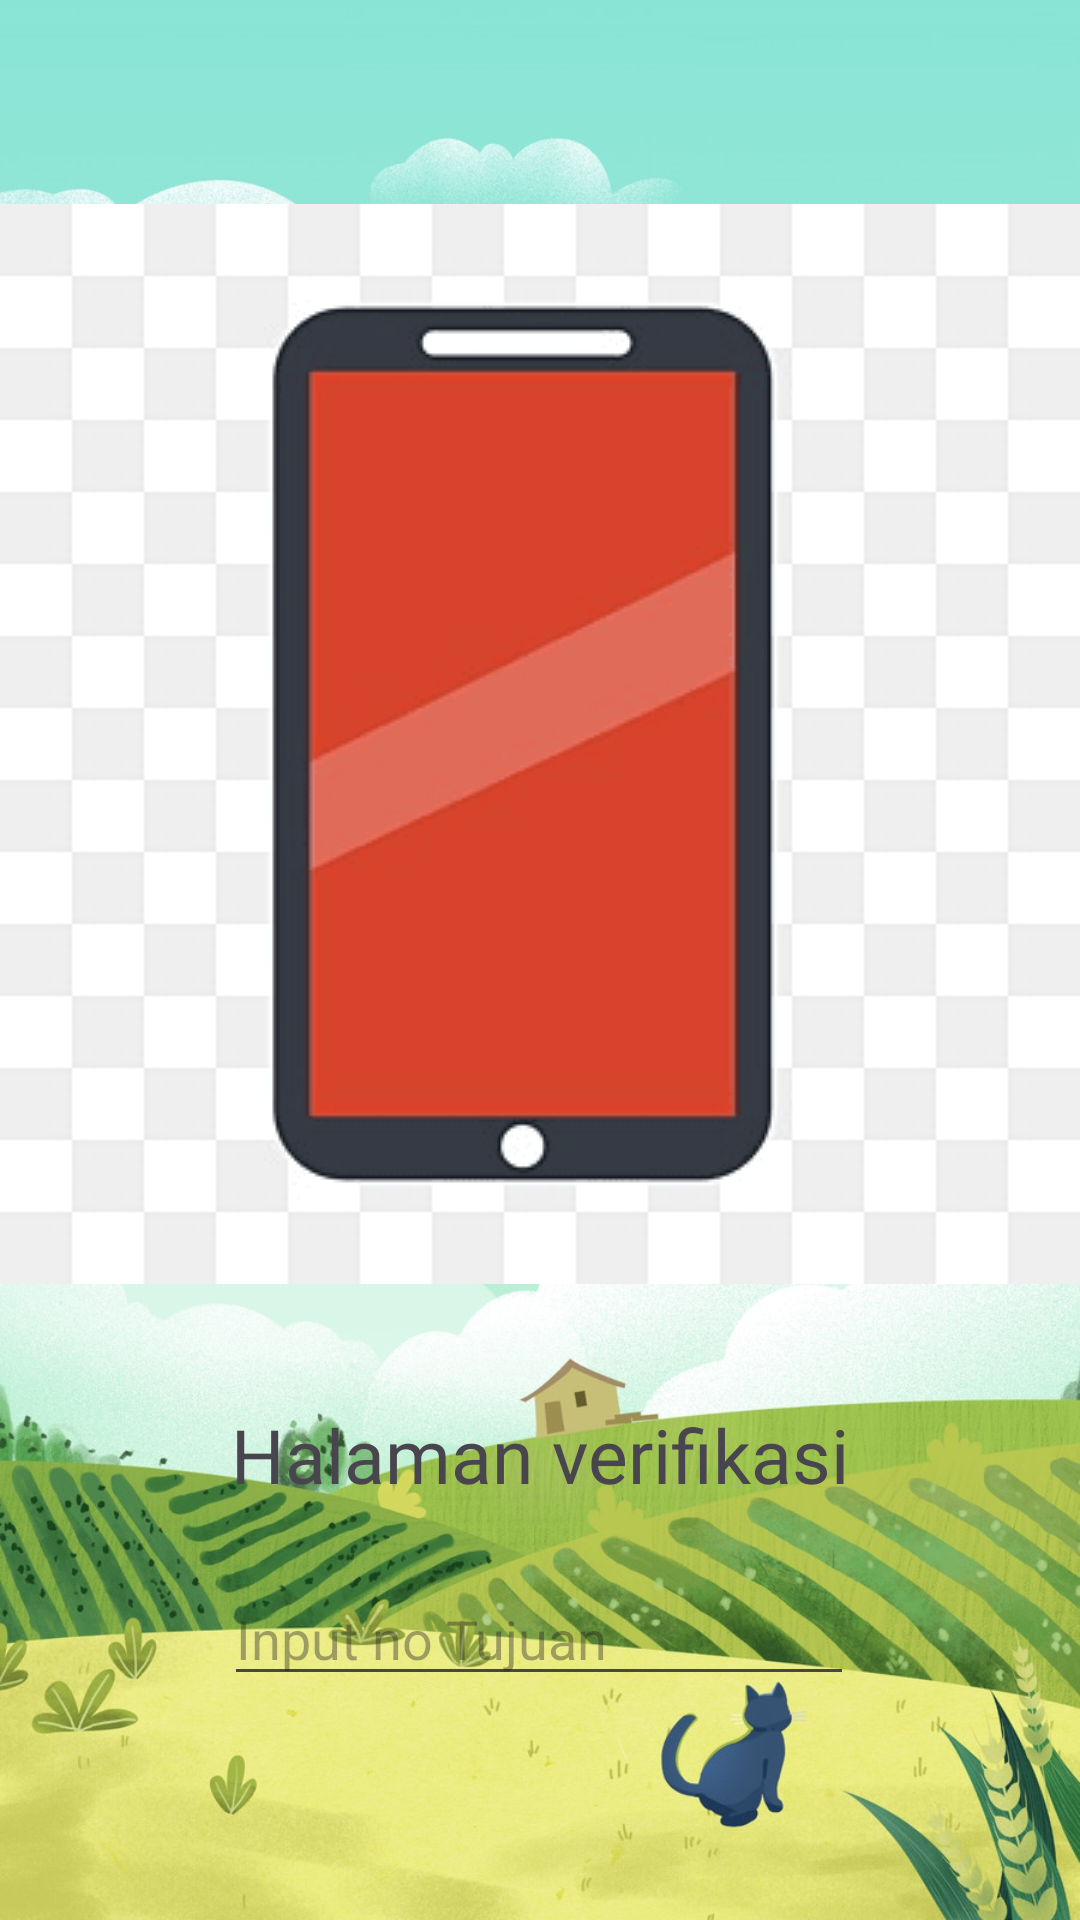

Here is an Android app screen rendered from its layout file. Give the layout XML and the strings, colors and styles it references.
<!-- AndroidManifest.xml: application theme Theme.Hasapps -->
<!-- res/layout/activity_third.xml -->
<?xml version="1.0" encoding="utf-8"?>
<androidx.constraintlayout.widget.ConstraintLayout xmlns:android="http://schemas.android.com/apk/res/android"
    xmlns:app="http://schemas.android.com/apk/res-auto"
    xmlns:tools="http://schemas.android.com/tools"
    android:id="@+id/main"
    android:layout_width="match_parent"
    android:layout_height="match_parent"
    android:background="@drawable/gambar"
    tools:context=".Home.pertemuan_3.ThirdActivity">

    <Button
        android:id="@+id/btnKirim"
        android:layout_width="wrap_content"
        android:layout_height="wrap_content"
        android:layout_marginTop="96dp"
        android:backgroundTint="#D500F9"
        android:text="Kirim"
        app:layout_constraintEnd_toEndOf="parent"
        app:layout_constraintHorizontal_bias="0.498"
        app:layout_constraintStart_toStartOf="parent"
        app:layout_constraintTop_toBottomOf="@+id/inputNoTujuan" />

    <EditText
        android:id="@+id/inputNoTujuan"
        android:layout_width="wrap_content"
        android:layout_height="wrap_content"
        android:layout_marginTop="96dp"
        android:ems="10"
        android:hint="Input no Tujuan"
        android:inputType="text"
        app:layout_constraintEnd_toEndOf="parent"
        app:layout_constraintHorizontal_bias="0.497"
        app:layout_constraintStart_toStartOf="parent"
        app:layout_constraintTop_toBottomOf="@+id/imageView" />

    <ImageView
        android:id="@+id/imageView"
        android:layout_width="wrap_content"
        android:layout_height="wrap_content"
        android:layout_marginTop="68dp"
        app:layout_constraintEnd_toEndOf="parent"
        app:layout_constraintHorizontal_bias="0.498"
        app:layout_constraintStart_toStartOf="parent"
        app:layout_constraintTop_toTopOf="parent"
        android:src="@drawable/logo"
        tools:src="@tools:sample/avatars" />

    <TextView
        android:id="@+id/textView3"
        android:layout_width="wrap_content"
        android:layout_height="wrap_content"
        android:layout_marginTop="40dp"
        android:text="Halaman verifikasi"
        android:textSize="25dp"
        android:fontFamily="@font/font1"
        app:layout_constraintEnd_toEndOf="parent"
        app:layout_constraintStart_toStartOf="parent"
        app:layout_constraintTop_toBottomOf="@+id/imageView" />
</androidx.constraintlayout.widget.ConstraintLayout>
<!-- resources referenced by this layout -->
<resources>
  <!-- drawable gambar: jpg bitmap (drawable, 204843 bytes) -->
  <!-- drawable logo: png bitmap (drawable, 5742 bytes) -->
  <style name="Theme.Hasapps" parent="Base.Theme.Hasapps" />
  <style name="Base.Theme.Hasapps" parent="Theme.Material3.DayNight.NoActionBar">
          
          
      </style>
</resources>
